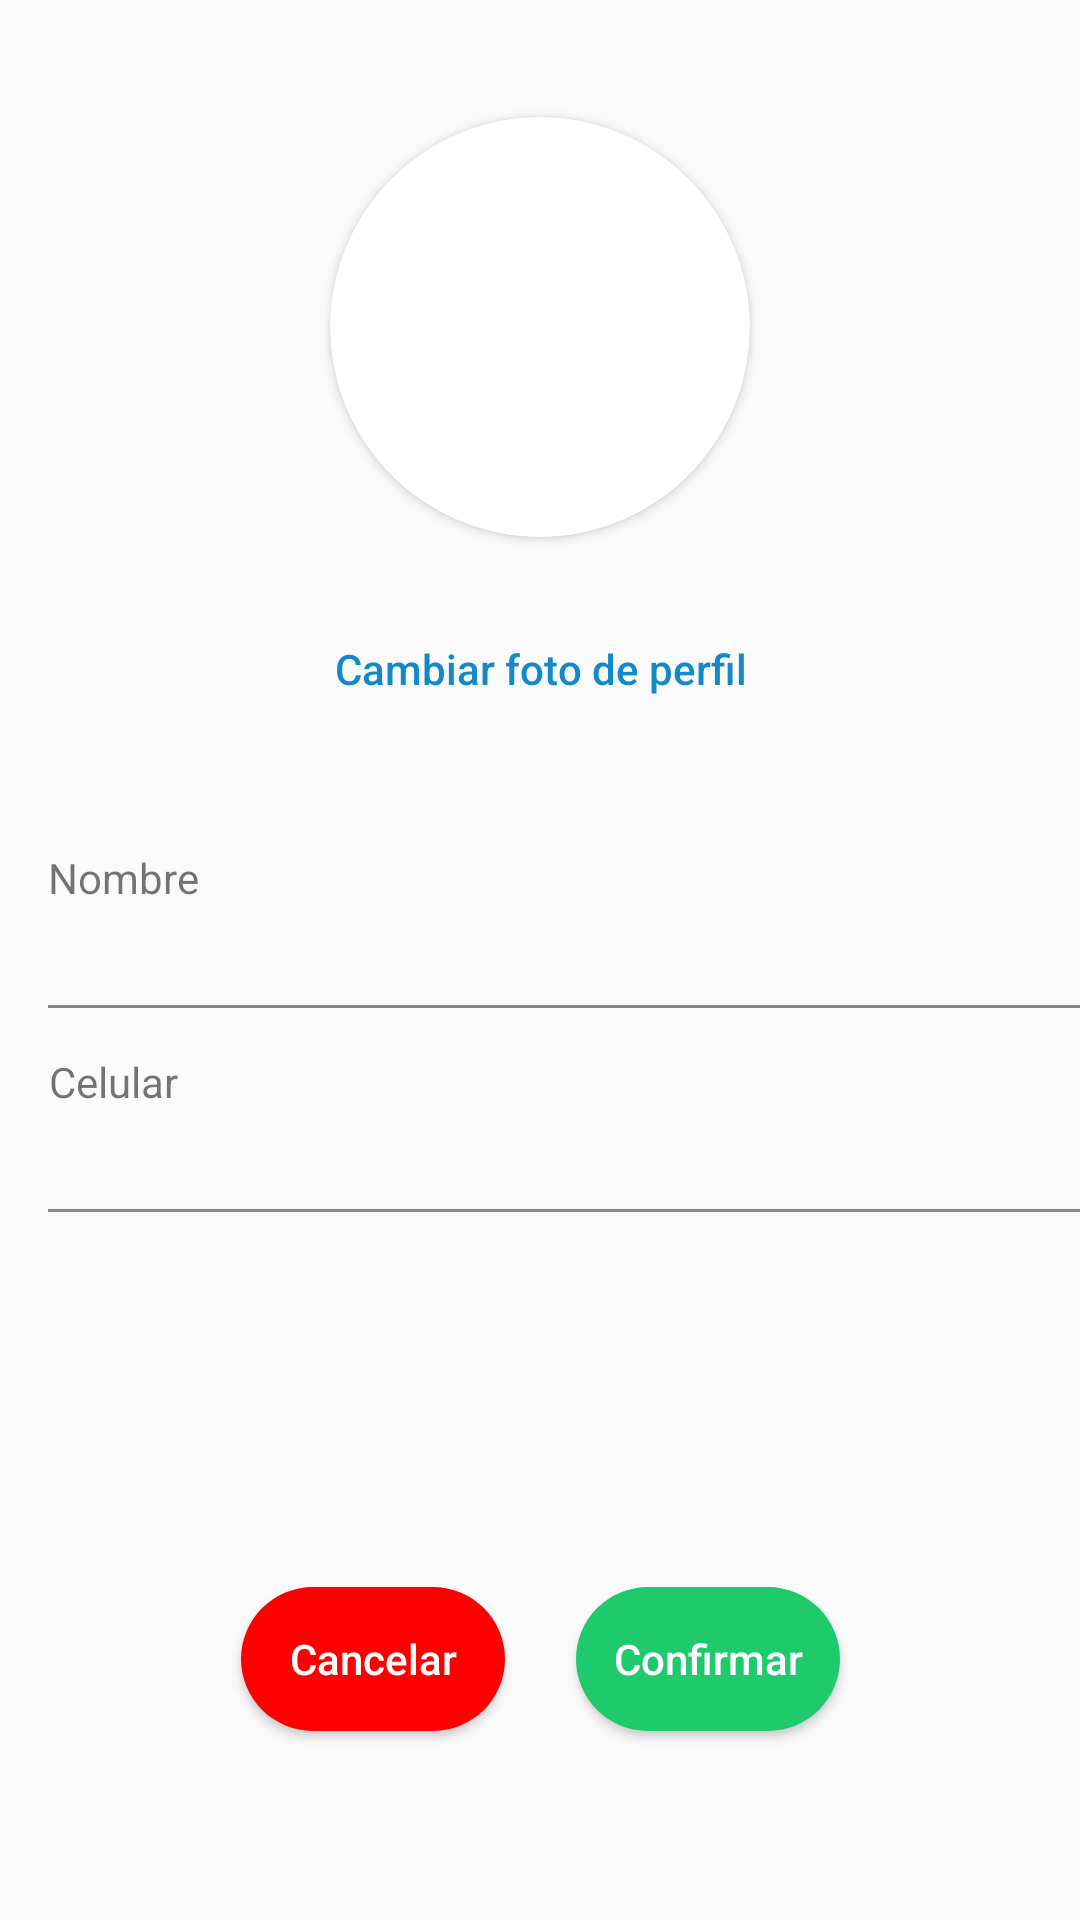

This screen was rendered from an Android layout file. Write that file and the resources it references.
<!-- AndroidManifest.xml: application theme AppTheme -->
<!-- res/layout/fragment_editar_perfil.xml -->
<?xml version="1.0" encoding="utf-8"?>
<androidx.constraintlayout.widget.ConstraintLayout xmlns:android="http://schemas.android.com/apk/res/android"
    xmlns:app="http://schemas.android.com/apk/res-auto"
    xmlns:tools="http://schemas.android.com/tools"
    android:id="@+id/frameLayout2"
    android:layout_width="match_parent"
    android:layout_height="match_parent"
    android:background="#00D15656"
    tools:context=".fragments.EditarPerfilFragment">

    <View
        android:id="@+id/view4"
        android:layout_width="390dp"
        android:layout_height="1dp"
        android:layout_marginStart="16dp"
        android:layout_marginTop="4dp"
        android:background="#8A8787"
        app:layout_constraintStart_toStartOf="parent"
        app:layout_constraintTop_toBottomOf="@+id/celular"
        tools:ignore="MissingConstraints" />

    <androidx.cardview.widget.CardView
        android:id="@+id/profile_picture"
        android:layout_width="140dp"
        android:layout_height="140dp"
        android:elevation="8dp"
        app:cardCornerRadius="70dp"
        app:layout_constraintEnd_toEndOf="parent"
        app:layout_constraintStart_toStartOf="parent"
        app:layout_constraintTop_toTopOf="@+id/guideline8">


        <androidx.appcompat.widget.AppCompatImageView
            android:id="@+id/profile_img"
            android:layout_width="match_parent"
            android:layout_height="match_parent"
            android:scaleType="centerCrop" />

    </androidx.cardview.widget.CardView>

    <androidx.constraintlayout.widget.Guideline
        android:id="@+id/guideline8"
        android:layout_width="wrap_content"
        android:layout_height="wrap_content"
        android:orientation="horizontal"
        app:layout_constraintGuide_begin="39dp" />

    <Button
        android:id="@+id/btn_cambiar_foto"
        style="@style/Widget.AppCompat.Button.Borderless.Colored"
        android:layout_width="wrap_content"
        android:layout_height="wrap_content"
        android:layout_marginTop="20dp"
        android:background="#00D15656"
        android:text="Cambiar foto de perfil"
        android:textAllCaps="false"
        android:textColor="#1389C8"
        android:textColorHighlight="#FFFFFF"
        android:textColorHint="#771313"
        app:layout_constraintEnd_toEndOf="parent"
        app:layout_constraintStart_toStartOf="parent"
        app:layout_constraintTop_toBottomOf="@+id/profile_picture" />

    <TextView
        android:id="@+id/textView6"
        android:layout_width="wrap_content"
        android:layout_height="wrap_content"
        android:layout_marginTop="36dp"
        android:text="Nombre"
        app:layout_constraintEnd_toEndOf="parent"
        app:layout_constraintHorizontal_bias="0.052"
        app:layout_constraintStart_toStartOf="parent"
        app:layout_constraintTop_toBottomOf="@+id/btn_cambiar_foto" />

    <EditText
        android:id="@+id/nombre"
        android:layout_width="395dp"
        android:layout_height="21dp"
        android:layout_marginTop="8dp"
        android:background="#00D15656"
        android:textColor="#000000"
        android:textSize="18sp"
        app:layout_constraintEnd_toEndOf="parent"
        app:layout_constraintHorizontal_bias="1.0"
        app:layout_constraintStart_toStartOf="parent"
        app:layout_constraintTop_toBottomOf="@+id/textView6" />

    <EditText
        android:id="@+id/celular"
        android:layout_width="395dp"
        android:layout_height="21dp"
        android:layout_marginTop="8dp"
        android:background="#00D15656"
        android:textColor="#000000"
        android:textSize="18sp"
        app:layout_constraintEnd_toEndOf="parent"
        app:layout_constraintHorizontal_bias="1.0"
        app:layout_constraintStart_toStartOf="parent"
        app:layout_constraintTop_toBottomOf="@+id/textt" />

    <View
        android:layout_width="390dp"
        android:layout_height="1dp"
        android:layout_marginStart="16dp"
        android:layout_marginTop="4dp"
        android:background="#8A8787"
        app:layout_constraintStart_toStartOf="parent"
        app:layout_constraintTop_toBottomOf="@+id/nombre"
        tools:ignore="MissingConstraints" />

    <TextView
        android:id="@+id/textt"
        android:layout_width="wrap_content"
        android:layout_height="wrap_content"
        android:layout_marginTop="20dp"
        android:text="Celular"
        app:layout_constraintEnd_toEndOf="parent"
        app:layout_constraintHorizontal_bias="0.051"
        app:layout_constraintStart_toStartOf="parent"
        app:layout_constraintTop_toBottomOf="@+id/nombre" />


    <Button
        android:id="@+id/btnCancelar"
        android:layout_width="wrap_content"
        android:layout_height="wrap_content"
        android:layout_marginStart="80dp"
        android:layout_marginBottom="64dp"
        android:background="@drawable/rounded_button_red"
        android:text="Cancelar"
        android:textColor="#ffffff"
        android:textAllCaps="false"
        app:layout_constraintBottom_toBottomOf="parent"
        app:layout_constraintEnd_toStartOf="@+id/btn_confirmar_cambios"
        app:layout_constraintHorizontal_bias="0.013"
        app:layout_constraintStart_toStartOf="parent"
        app:layout_constraintTop_toTopOf="@+id/guideline9" />

    <Button
        android:id="@+id/btn_confirmar_cambios"
        android:layout_width="wrap_content"
        android:layout_height="wrap_content"
        android:layout_marginEnd="80dp"
        android:layout_marginBottom="64dp"
        android:background="@drawable/rounded_button_green"
        android:text="Confirmar"
        android:textColor="#ffffff"
        android:textAllCaps="false"
        app:layout_constraintBottom_toBottomOf="parent"
        app:layout_constraintEnd_toEndOf="parent"
        app:layout_constraintTop_toTopOf="@+id/guideline9" />


    <androidx.constraintlayout.widget.Guideline
        android:id="@+id/guideline9"
        android:layout_width="wrap_content"
        android:layout_height="wrap_content"
        android:orientation="horizontal"
        app:layout_constraintGuide_begin="530dp" />


</androidx.constraintlayout.widget.ConstraintLayout>
<!-- resources referenced by this layout -->
<resources>
  <!-- drawable rounded_button_green (drawable) -->
  <?xml version="1.0" encoding="utf-8"?>
  <shape xmlns:android="http://schemas.android.com/apk/res/android"
      android:shape="rectangle">
  
      <corners android:radius="30dp"/> // if you want clear round shape then make radius size is half of your  button`s height.
      <solid android:color="@color/verde"/> // Button Colour
      <padding
          android:bottom="5dp"
          android:left="10dp"
          android:right="10dp"
          android:top="5dp"/>
  
  </shape>
  <!-- drawable rounded_button_red (drawable) -->
  <?xml version="1.0" encoding="utf-8"?>
  <shape xmlns:android="http://schemas.android.com/apk/res/android"
      android:shape="rectangle">
  
      <corners android:radius="30dp"/> // if you want clear round shape then make radius size is half of your  button`s height.
      <solid android:color="@color/red"/> // Button Colour
      <padding
          android:bottom="5dp"
          android:left="10dp"
          android:right="10dp"
          android:top="5dp"/>
  
  </shape>
  <style name="AppTheme" parent="Theme.AppCompat.Light.DarkActionBar">
          
          <item name="colorPrimary">@color/colorPrimary</item>
          <item name="colorPrimaryDark">@color/colorPrimaryDark</item>
          <item name="colorAccent">@color/colorAccent</item>
      </style>
  <color name="verde">#1FCA6D</color>
  <color name="red">#FF0000</color>
  <color name="colorPrimary">#039BE5</color>
  <color name="colorPrimaryDark">#2C384A</color>
  <color name="colorAccent">#FF8A65</color>
</resources>
